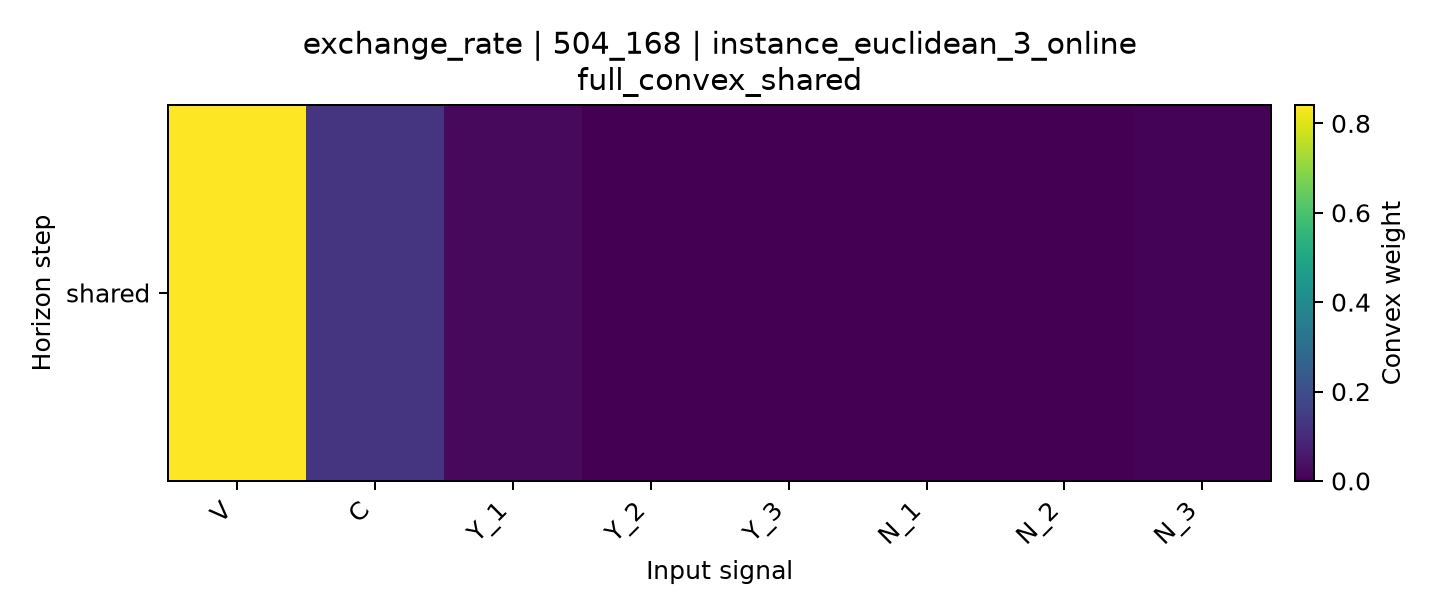

The data file committed next to this chart (first rows):
horizon, V, C, Y_1, Y_2, Y_3, N_1, N_2, N_3
shared, 0.8411, 0.1259, 0.02132, 0.0, 0.0, 0.002218, 0.0, 0.009534
